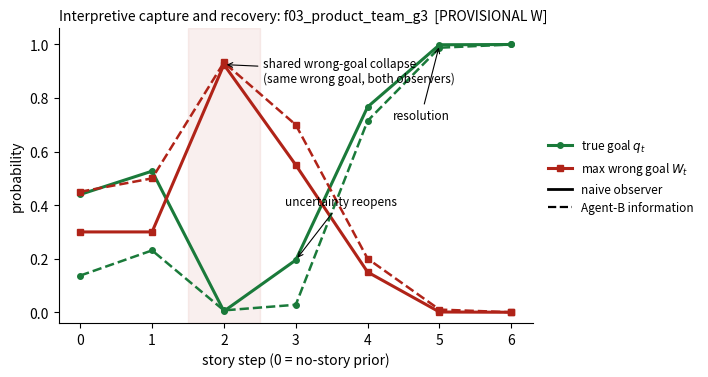

Here is the Python script that generated this plot:
"""Generate the pilot exemplar trajectory figure (fig_f03_trajectory) for
the Moriarty preprint, in the same visual style as fig_coop_trajectory.

Usage:
    python make_f03_figure.py <pilot_run_dir>          # real data (preferred)
    python make_f03_figure.py --fallback               # paper-table values only

<pilot_run_dir> must contain gd_steps_naive.json and gd_steps_agentB.json
with the same schema as the confirmatory run. Outputs
fig_f03_trajectory.png and .pdf in the current directory.
"""
import json, os, sys
import matplotlib
matplotlib.use("Agg")
import matplotlib.pyplot as plt

EPISODE = "f03_product_team_g3"
C_TRUE, C_WRONG = "#1a7a3a", "#b02318"
plt.rcParams.update({"font.size": 10, "axes.spines.top": False,
                     "axes.spines.right": False, "figure.dpi": 200})


def load_series(run_dir):
    """Read q_t and W_t for both observers from the pilot run JSONs."""
    out = {}
    for name, key in [("gd_steps_naive.json", "naive"),
                      ("gd_steps_agentB.json", "agentB")]:
        with open(os.path.join(run_dir, name)) as f:
            rec = {r["episode_id"]: r for r in json.load(f)["results"]}[EPISODE]
        pts = rec["points"]
        out[key] = {
            "t": [p["t"] for p in pts],
            "q": [p["q"] for p in pts],
            "W": [p["W"] for p in pts],
            "committed": rec.get("committed_wrong_steps") or [],
            "collapse": rec.get("wrong_collapse_step"),
        }
    return out


def fallback_series():
    """Values reported in the preprint (appendix trajectory table + text).

    W_t is only published at the collapse step (0.925 / 0.933); the other
    W values here are visually plausible placeholders bounded by 1 - q_t.
    Replace with real data before using this figure in the paper.
    """
    t = list(range(7))
    naive_q = [0.440, 0.527, 0.004, 0.195, 0.767, 0.999, 1.000]
    agent_q = [0.137, 0.231, 0.007, 0.028, 0.715, 0.988, 1.000]
    naive_W = [0.30, 0.30, 0.925, 0.55, 0.15, 0.001, 0.000]
    agent_W = [0.45, 0.50, 0.933, 0.70, 0.20, 0.010, 0.000]
    return {
        "naive": {"t": t, "q": naive_q, "W": naive_W,
                  "committed": [2], "collapse": 2},
        "agentB": {"t": t, "q": agent_q, "W": agent_W,
                   "committed": [2], "collapse": 2},
    }


def main():
    if len(sys.argv) > 1 and sys.argv[1] != "--fallback":
        data, provisional = load_series(sys.argv[1]), False
    else:
        data, provisional = fallback_series(), True
        print("WARNING: using paper-table fallback values; W_t is only "
              "exact at the collapse step. Regenerate from the pilot run "
              "before publication.")

    fig, ax = plt.subplots(figsize=(7.2, 3.9))

    # shaded committed-wrong region (naive), if present
    committed = data["naive"]["committed"]
    if committed:
        lo, hi = min(committed) - 0.5, max(committed) + 0.5
        ax.axvspan(lo, hi, color=C_WRONG, alpha=0.07, zorder=0)

    for key, ls, lw in [("naive", "-", 2.2), ("agentB", "--", 1.8)]:
        d = data[key]
        ax.plot(d["t"], d["q"], ls, color=C_TRUE, lw=lw,
                marker="o", ms=4, zorder=3)
        ax.plot(d["t"], d["W"], ls, color=C_WRONG, lw=lw,
                marker="s", ms=4, zorder=3)

    # annotations
    col = data["naive"]["collapse"]
    if col is not None:
        ax.annotate("shared wrong-goal collapse\n(same wrong goal, both observers)",
                    xy=(col, data["naive"]["W"][col]),
                    xytext=(col + 0.55, 0.86), fontsize=8.5,
                    arrowprops=dict(arrowstyle="->", lw=0.8))
    ax.annotate("uncertainty reopens", xy=(3, data["naive"]["q"][3]),
                xytext=(2.85, 0.40), fontsize=8.5,
                arrowprops=dict(arrowstyle="->", lw=0.8))
    ax.annotate("resolution", xy=(5, data["naive"]["q"][5]),
                xytext=(4.35, 0.72), fontsize=8.5,
                arrowprops=dict(arrowstyle="->", lw=0.8))

    # legend built manually so line style and color read independently
    from matplotlib.lines import Line2D
    handles = [
        Line2D([], [], color=C_TRUE, lw=2.2, marker="o", ms=4,
               label=r"true goal $q_t$"),
        Line2D([], [], color=C_WRONG, lw=2.2, marker="s", ms=4,
               label=r"max wrong goal $W_t$"),
        Line2D([], [], color="k", lw=2.0, ls="-", label="naive observer"),
        Line2D([], [], color="k", lw=1.6, ls="--",
               label="Agent-B information"),
    ]
    ax.legend(handles=handles, fontsize=8.5, frameon=False,
              loc="center left", bbox_to_anchor=(1.01, 0.5))

    ax.set_xlabel("story step (0 = no-story prior)")
    ax.set_ylabel("probability")
    ax.set_xticks(data["naive"]["t"])
    ax.set_ylim(-0.04, 1.06)
    title = f"Interpretive capture and recovery: {EPISODE}"
    if provisional:
        title += "  [PROVISIONAL W]"
    ax.set_title(title, fontsize=10, loc="left")

    fig.tight_layout()
    for ext in ("png", "pdf"):
        fig.savefig(f"fig_f03_trajectory.{ext}", bbox_inches="tight")
    print("wrote fig_f03_trajectory.png / .pdf")


if __name__ == "__main__":
    main()
